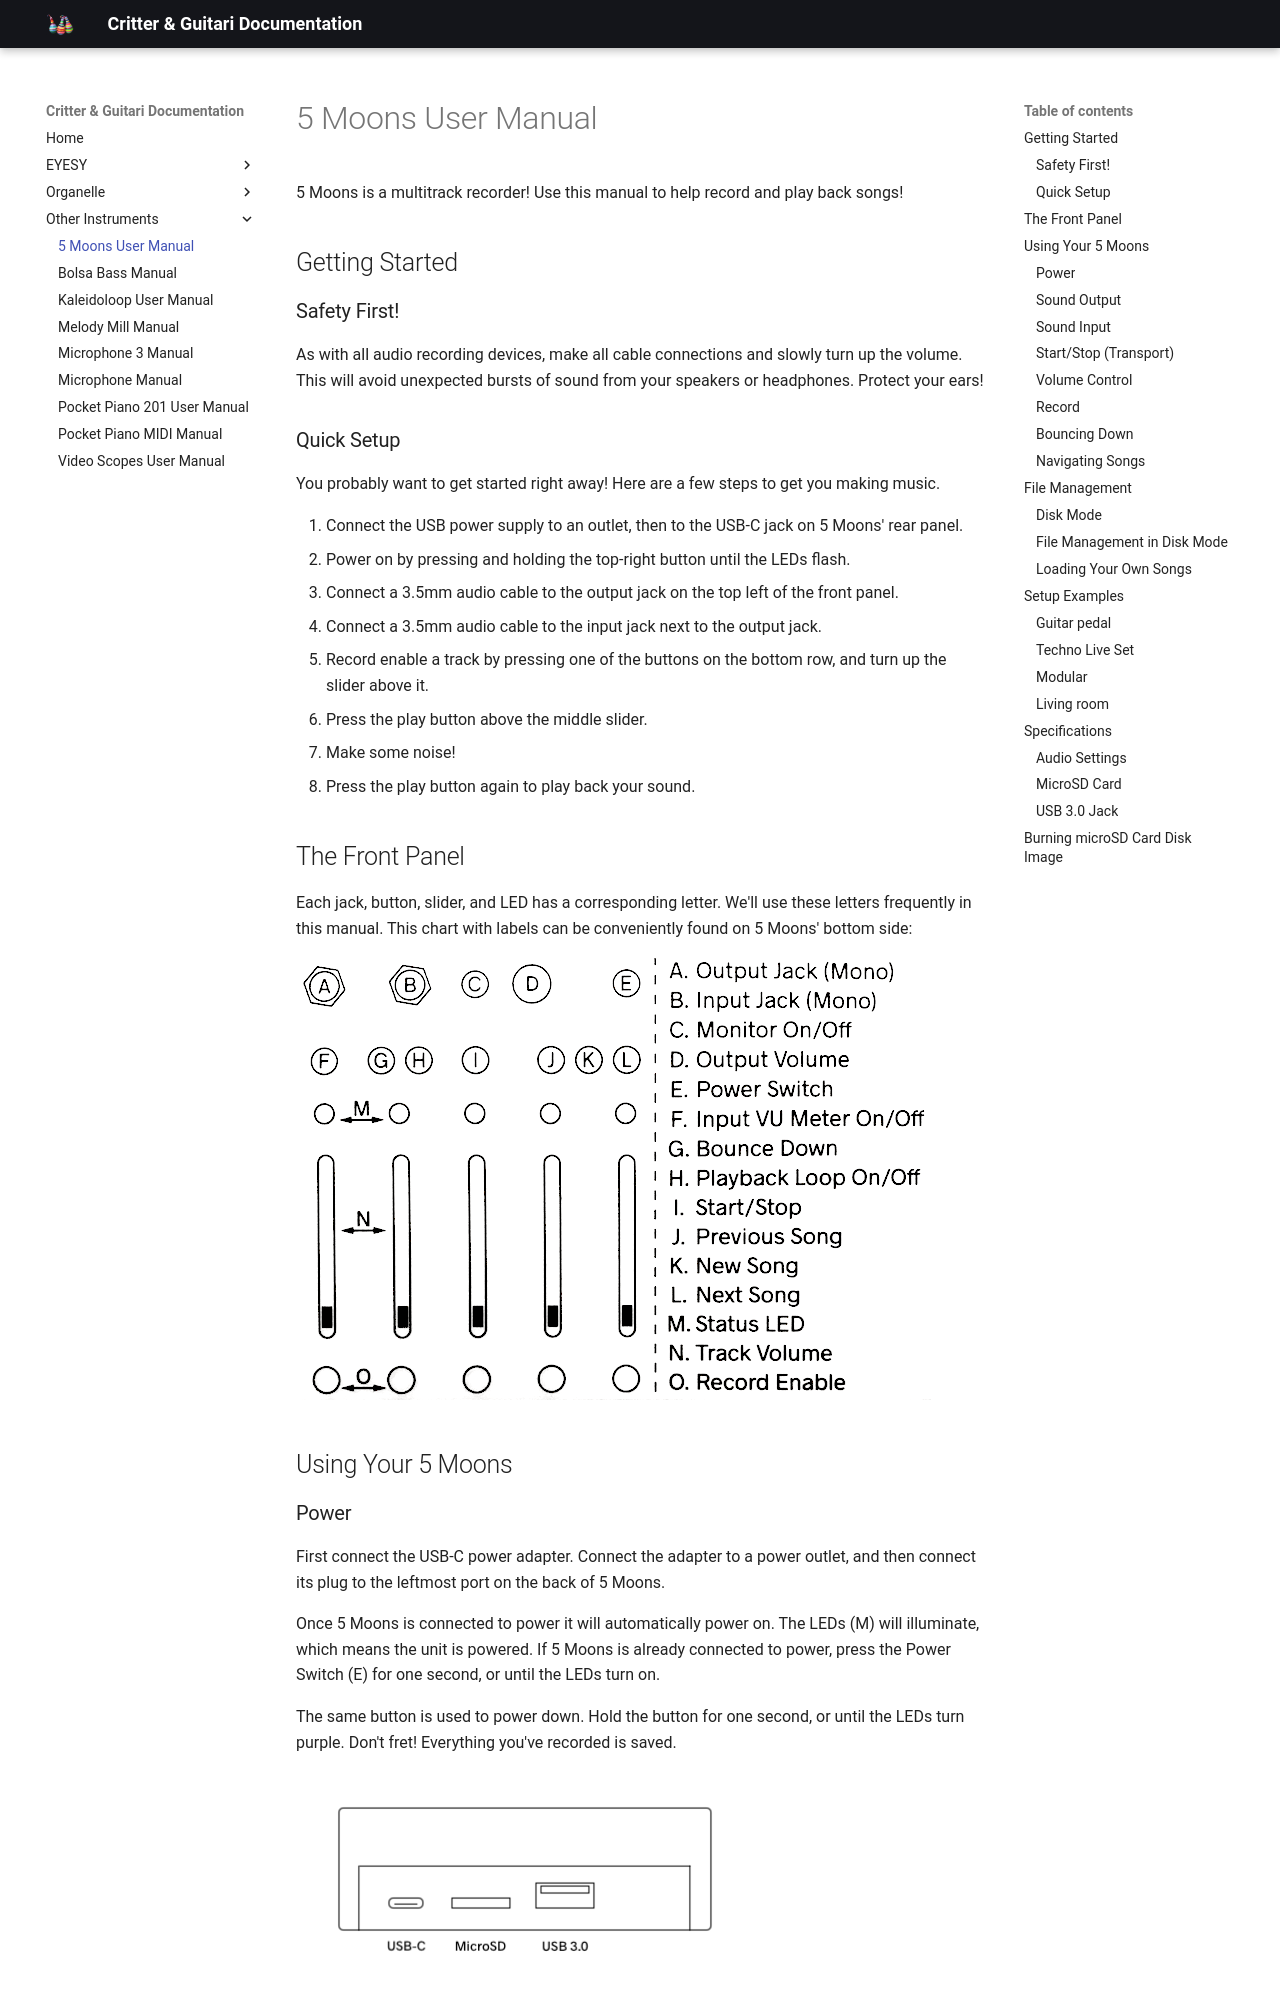

repository: critterandguitari/cg-docs · page: Other Instruments/5moons/index.html · generator: mkdocs

# 5 Moons User Manual

5 Moons is a multitrack recorder! Use this manual to help record and play back songs!

## Getting Started

### Safety First!
As with all audio recording devices, make all cable connections and slowly turn up the volume. This will avoid unexpected bursts of sound from your speakers or headphones. Protect your ears!

### Quick Setup
You probably want to get started right away! Here are a few steps to get you making music.
   
1. Connect the USB power supply to an outlet, then to the USB-C jack on 5 Moons' rear panel.  
2. Power on by pressing and holding the top-right button until the LEDs flash.
3. Connect a 3.5mm audio cable to the output jack on the top left of the front panel.  
4. Connect a 3.5mm audio cable to the input jack next to the output jack.  
5. Record enable a track by pressing one of the buttons on the bottom row, and turn up the slider above it.
6. Press the play button above the middle slider.
7. Make some noise!
8. Press the play button again to play back your sound.

## The Front Panel

Each jack, button, slider, and LED has a corresponding letter. We'll use these letters frequently in this manual. This chart with labels can be conveniently found on 5 Moons' bottom side:

![image](images/5moonsRearSticker.png) 

## Using Your 5 Moons

### Power

First connect the USB-C power adapter. Connect the adapter to a power outlet, and then connect its plug to the leftmost port on the back of 5 Moons. 

Once 5 Moons is connected to power it will automatically power on. The LEDs (M) will illuminate, which means the unit is powered. If 5 Moons is already connected to power, press the Power Switch (E) for one second, or until the LEDs turn on. 

The same button is used to power down. Hold the button for one second, or until the LEDs turn purple. Don't fret! Everything you've recorded is saved.

![image](images/5moonsReadJacks.png)

### Sound Output

5 Moons outputs audio from the top-left 3.5mm audio Output Jack (A). Connect a mono 3.5mm cable to speakers or an amplifier. 

Audio format: 48 kHz, 16-bit.
